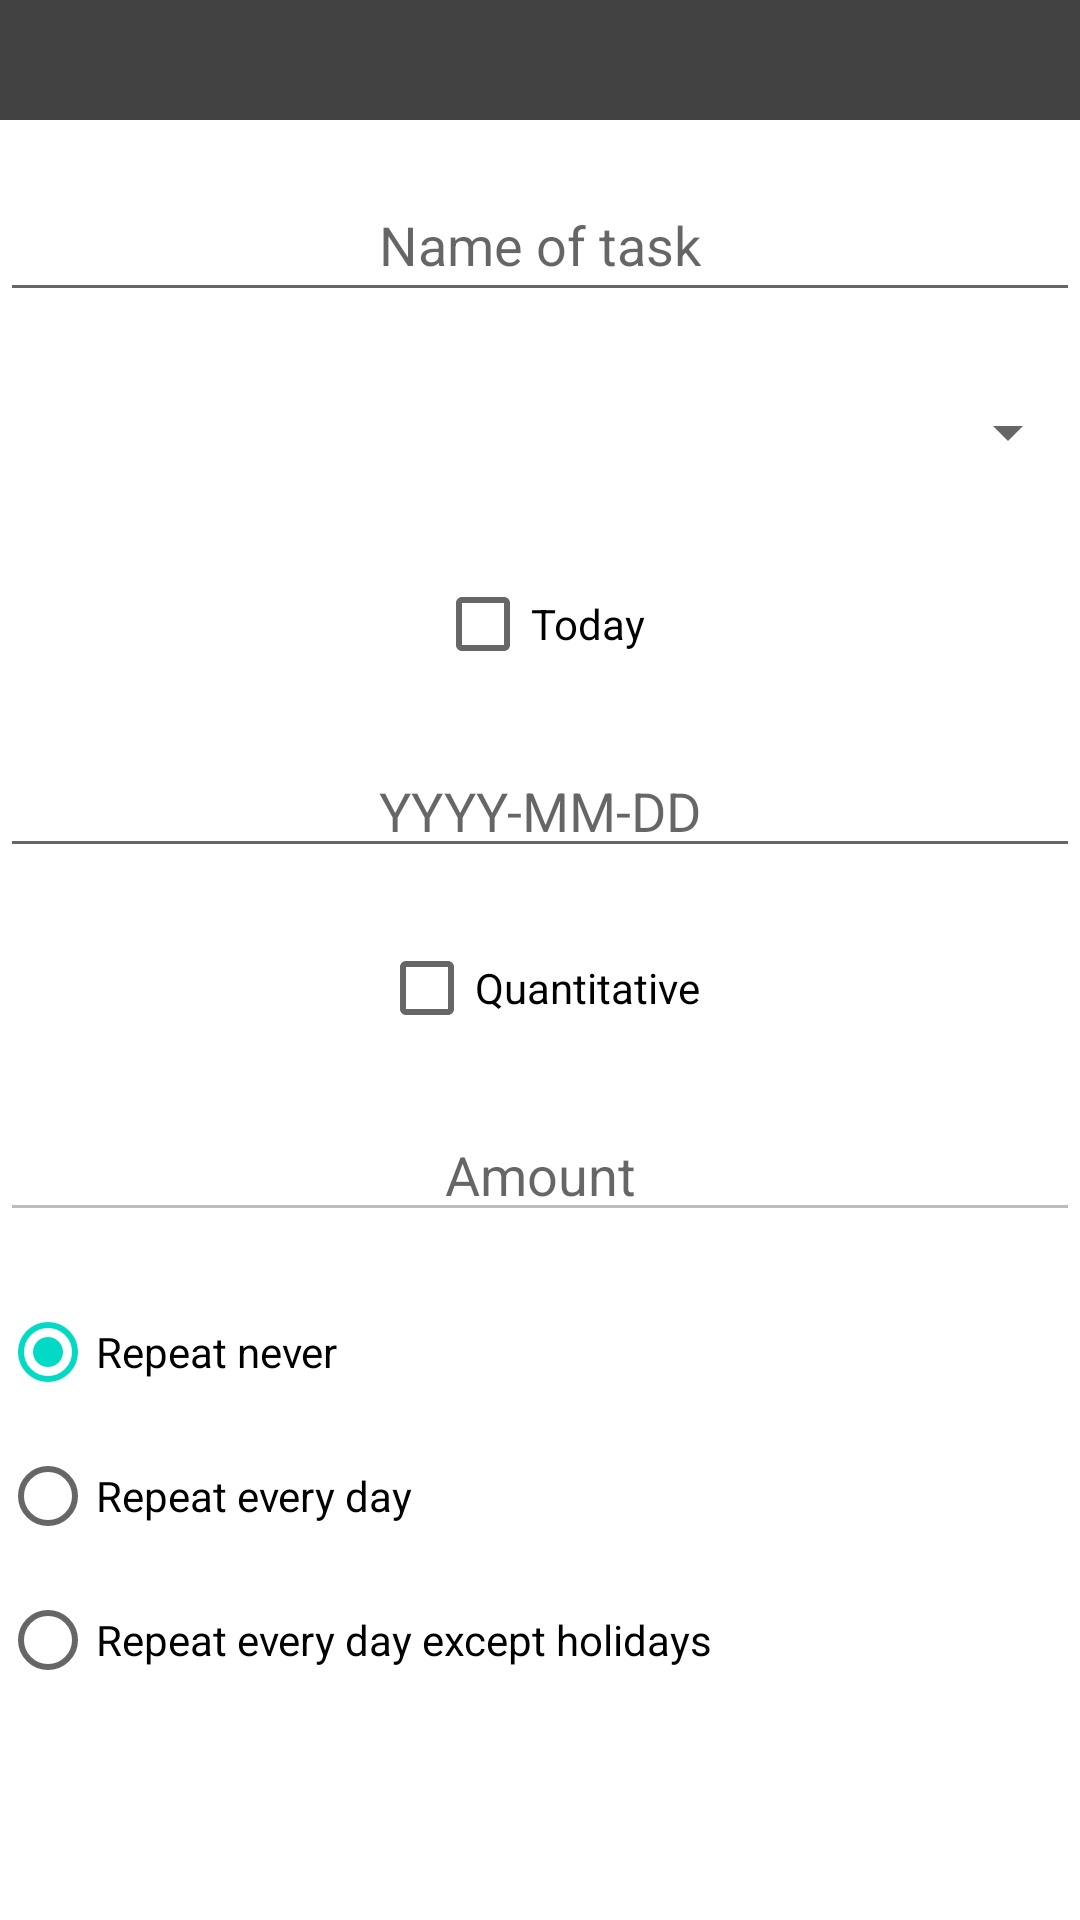

This screen was rendered from an Android layout file. Write that file and the resources it references.
<!-- AndroidManifest.xml: application theme Theme.TaskManager -->
<!-- res/layout/fragment_add_edit_task.xml -->
<?xml version="1.0" encoding="utf-8"?>
<LinearLayout xmlns:android="http://schemas.android.com/apk/res/android"
    xmlns:app="http://schemas.android.com/apk/res-auto"
    android:id="@+id/addEditTaskFragment_layout"
    android:layout_width="match_parent"
    android:layout_height="wrap_content"
    android:background="@color/white"
    android:orientation="vertical"
    app:behavior_hideable="true"
    app:behavior_peekHeight="40dp">

    <TextView
        android:layout_width="match_parent"
        android:layout_height="40dp"
        android:background="@color/cardview_dark_background" />

    <EditText
        android:id="@+id/addEditTaskFragment_editName"
        android:layout_width="match_parent"
        android:layout_height="wrap_content"
        android:layout_marginTop="16dp"
        android:autofillHints="name"
        android:hint="@string/adding_new_task_its_name"
        android:inputType="textPersonName"
        android:minHeight="48dp"
        android:textAlignment="center" />

    <Spinner
        android:id="@+id/addEditTaskFragment_spinner"
        android:layout_width="match_parent"
        android:layout_height="wrap_content"
        android:layout_marginTop="16dp"
        android:minWidth="60dp"
        android:minHeight="48dp"
        android:textAlignment="center" />

    <CheckBox
        android:id="@+id/addEditTaskFragment_chkBoxToday"
        android:layout_width="wrap_content"
        android:layout_height="wrap_content"
        android:layout_gravity="center_horizontal"
        android:layout_marginTop="16dp"
        android:text="@string/today_string" />

    <EditText
        android:id="@+id/addEditTaskFragment_editDate"
        android:layout_width="match_parent"
        android:layout_height="wrap_content"
        android:layout_marginTop="16dp"
        android:hint="@string/localDate_pattern"
        android:inputType="date"
        android:textAlignment="center" />

    <CheckBox
        android:id="@+id/addEditTaskFragment_isQTask"
        android:layout_width="wrap_content"
        android:layout_height="wrap_content"
        android:layout_gravity="center_horizontal"
        android:layout_marginTop="16dp"
        android:text="@string/quantitative_string" />

    <EditText
        android:id="@+id/addEditTaskFragment_editAmount"
        android:layout_width="match_parent"
        android:layout_height="wrap_content"
        android:layout_marginTop="16dp"
        android:enabled="false"
        android:hint="@string/amount_string"
        android:inputType="number"
        android:textAlignment="center" />

    <RadioGroup
        android:id="@+id/addEditTaskFragment_radioButtonGroup"
        android:layout_width="match_parent"
        android:layout_height="wrap_content"
        android:layout_marginTop="16dp">

        <RadioButton
            android:id="@+id/addEditTaskFragment_repeatNever"
            android:layout_width="match_parent"
            android:layout_height="wrap_content"
            android:text="@string/repeatNever"
            android:checked="true"/>

        <RadioButton
            android:id="@+id/addEditTaskFragment_repeatEveryDay"
            android:layout_width="match_parent"
            android:layout_height="wrap_content"
            android:text="@string/repeatEveryDay" />

        <RadioButton
            android:id="@+id/addEditTaskFragment_repeatExceptHolidays"
            android:layout_width="match_parent"
            android:layout_height="wrap_content"
            android:text="@string/repeatEveryDay_exceptHolidays" />
    </RadioGroup>

</LinearLayout>
<!-- resources referenced by this layout -->
<resources>
  <color name="white">#FFFFFFFF</color>
  <string name="adding_new_task_its_name">Name of task</string>
  <string name="amount_string">Amount</string>
  <string name="localDate_pattern">YYYY-MM-DD</string>
  <string name="quantitative_string">Quantitative</string>
  <string name="repeatEveryDay">Repeat every day</string>
  <string name="repeatEveryDay_exceptHolidays">Repeat every day except holidays</string>
  <string name="repeatNever">Repeat never</string>
  <string name="today_string">Today</string>
  <style name="Theme.TaskManager" parent="Theme.MaterialComponents.DayNight.NoActionBar">
          
          <item name="colorPrimary">@color/purple_500</item>
          <item name="colorPrimaryVariant">@color/purple_700</item>
          <item name="colorOnPrimary">@color/white</item>
          
          <item name="colorSecondary">@color/teal_200</item>
          <item name="colorSecondaryVariant">@color/teal_700</item>
          <item name="colorOnSecondary">@color/black</item>
          
          <item name="android:statusBarColor" tools:targetApi="l">?attr/colorPrimaryVariant</item>
          
      </style>
  <color name="purple_500">#FF6200EE</color>
  <color name="purple_700">#FF3700B3</color>
  <color name="teal_200">#FF03DAC5</color>
  <color name="teal_700">#FF018786</color>
  <color name="black">#FF000000</color>
</resources>
